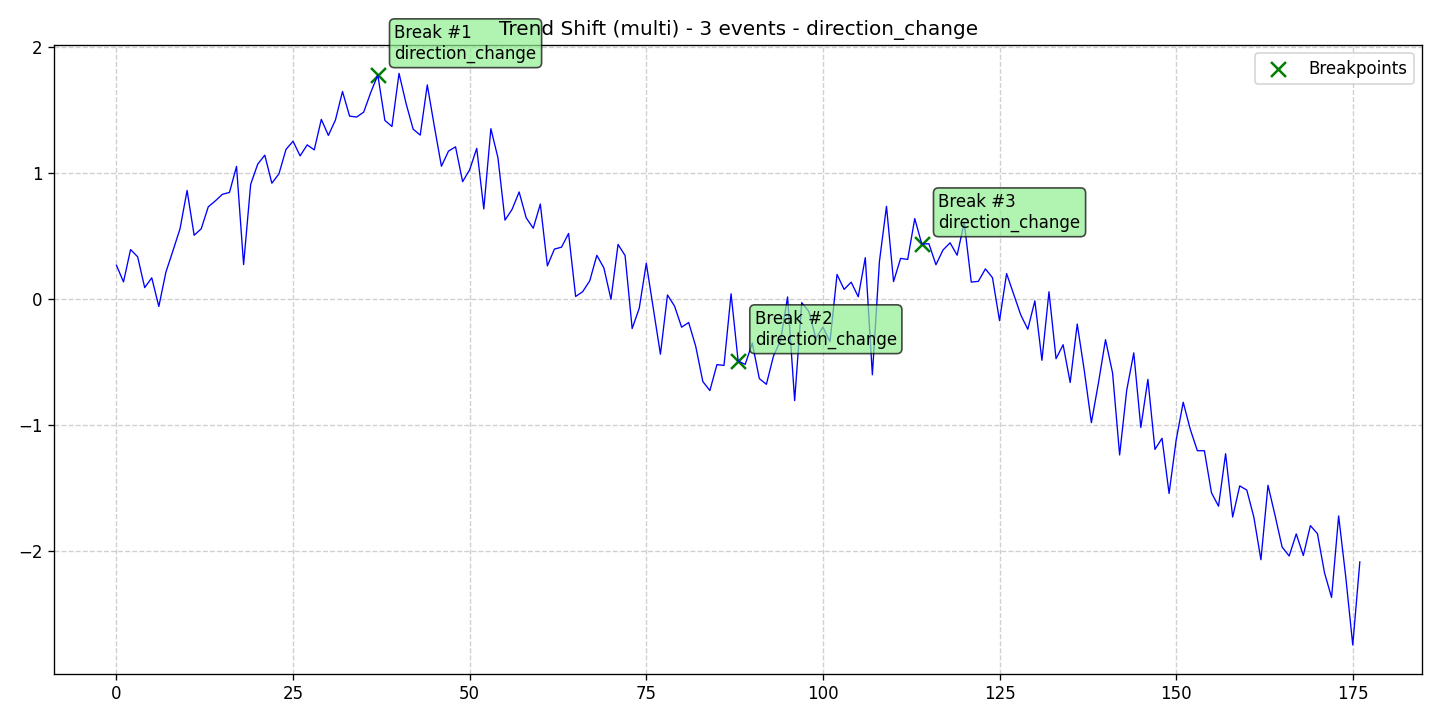

The data file committed next to this chart (first rows):
data, stationary, det_lin_up, det_lin_down, det_quad, det_cubic, det_exp, det_damped, stoc_trend, volatility, single_seas, multiple_seas, point_anom_single, point_anom_multi, collect_anom, context_anom, mean_shift, var_shift, trend_shift, date, is_break, is_anomaly, is_multi, location_beginning
0.269, 0, 0, 0, 0, 0, 0, 0, 0, 0, 0, 0, 0, 0, 0, 0, 0, 0, 1, 2020-01-01, 0, 0, 1, 0
0.1366, 0, 0, 0, 0, 0, 0, 0, 0, 0, 0, 0, 0, 0, 0, 0, 0, 0, 1, 2020-01-02, 0, 0, 1, 0
0.3936, 0, 0, 0, 0, 0, 0, 0, 0, 0, 0, 0, 0, 0, 0, 0, 0, 0, 1, 2020-01-03, 0, 0, 1, 0
0.3365, 0, 0, 0, 0, 0, 0, 0, 0, 0, 0, 0, 0, 0, 0, 0, 0, 0, 1, 2020-01-04, 0, 0, 1, 0
0.09127, 0, 0, 0, 0, 0, 0, 0, 0, 0, 0, 0, 0, 0, 0, 0, 0, 0, 1, 2020-01-05, 0, 0, 1, 0
0.1693, 0, 0, 0, 0, 0, 0, 0, 0, 0, 0, 0, 0, 0, 0, 0, 0, 0, 1, 2020-01-06, 0, 0, 1, 0
-0.05879, 0, 0, 0, 0, 0, 0, 0, 0, 0, 0, 0, 0, 0, 0, 0, 0, 0, 1, 2020-01-07, 0, 0, 1, 0
0.2141, 0, 0, 0, 0, 0, 0, 0, 0, 0, 0, 0, 0, 0, 0, 0, 0, 0, 1, 2020-01-08, 0, 0, 1, 0
0.3844, 0, 0, 0, 0, 0, 0, 0, 0, 0, 0, 0, 0, 0, 0, 0, 0, 0, 1, 2020-01-09, 0, 0, 1, 0
0.5587, 0, 0, 0, 0, 0, 0, 0, 0, 0, 0, 0, 0, 0, 0, 0, 0, 0, 1, 2020-01-10, 0, 0, 1, 0
0.8635, 0, 0, 0, 0, 0, 0, 0, 0, 0, 0, 0, 0, 0, 0, 0, 0, 0, 1, 2020-01-11, 0, 0, 1, 0
0.5073, 0, 0, 0, 0, 0, 0, 0, 0, 0, 0, 0, 0, 0, 0, 0, 0, 0, 1, 2020-01-12, 0, 0, 1, 0
0.5588, 0, 0, 0, 0, 0, 0, 0, 0, 0, 0, 0, 0, 0, 0, 0, 0, 0, 1, 2020-01-13, 0, 0, 1, 0
0.7335, 0, 0, 0, 0, 0, 0, 0, 0, 0, 0, 0, 0, 0, 0, 0, 0, 0, 1, 2020-01-14, 0, 0, 1, 0
0.7805, 0, 0, 0, 0, 0, 0, 0, 0, 0, 0, 0, 0, 0, 0, 0, 0, 0, 1, 2020-01-15, 0, 0, 1, 0
0.8328, 0, 0, 0, 0, 0, 0, 0, 0, 0, 0, 0, 0, 0, 0, 0, 0, 0, 1, 2020-01-16, 0, 0, 1, 0
0.8477, 0, 0, 0, 0, 0, 0, 0, 0, 0, 0, 0, 0, 0, 0, 0, 0, 0, 1, 2020-01-17, 0, 0, 1, 0
1.054, 0, 0, 0, 0, 0, 0, 0, 0, 0, 0, 0, 0, 0, 0, 0, 0, 0, 1, 2020-01-18, 0, 0, 1, 0
0.2742, 0, 0, 0, 0, 0, 0, 0, 0, 0, 0, 0, 0, 0, 0, 0, 0, 0, 1, 2020-01-19, 0, 0, 1, 0
0.912, 0, 0, 0, 0, 0, 0, 0, 0, 0, 0, 0, 0, 0, 0, 0, 0, 0, 1, 2020-01-20, 0, 0, 1, 0
1.073, 0, 0, 0, 0, 0, 0, 0, 0, 0, 0, 0, 0, 0, 0, 0, 0, 0, 1, 2020-01-21, 0, 0, 1, 0
1.144, 0, 0, 0, 0, 0, 0, 0, 0, 0, 0, 0, 0, 0, 0, 0, 0, 0, 1, 2020-01-22, 0, 0, 1, 0
0.9209, 0, 0, 0, 0, 0, 0, 0, 0, 0, 0, 0, 0, 0, 0, 0, 0, 0, 1, 2020-01-23, 0, 0, 1, 0
0.9948, 0, 0, 0, 0, 0, 0, 0, 0, 0, 0, 0, 0, 0, 0, 0, 0, 0, 1, 2020-01-24, 0, 0, 1, 0
1.189, 0, 0, 0, 0, 0, 0, 0, 0, 0, 0, 0, 0, 0, 0, 0, 0, 0, 1, 2020-01-25, 0, 0, 1, 0
1.254, 0, 0, 0, 0, 0, 0, 0, 0, 0, 0, 0, 0, 0, 0, 0, 0, 0, 1, 2020-01-26, 0, 0, 1, 0
1.138, 0, 0, 0, 0, 0, 0, 0, 0, 0, 0, 0, 0, 0, 0, 0, 0, 0, 1, 2020-01-27, 0, 0, 1, 0
1.226, 0, 0, 0, 0, 0, 0, 0, 0, 0, 0, 0, 0, 0, 0, 0, 0, 0, 1, 2020-01-28, 0, 0, 1, 0
1.186, 0, 0, 0, 0, 0, 0, 0, 0, 0, 0, 0, 0, 0, 0, 0, 0, 0, 1, 2020-01-29, 0, 0, 1, 0
1.428, 0, 0, 0, 0, 0, 0, 0, 0, 0, 0, 0, 0, 0, 0, 0, 0, 0, 1, 2020-01-30, 0, 0, 1, 0
1.301, 0, 0, 0, 0, 0, 0, 0, 0, 0, 0, 0, 0, 0, 0, 0, 0, 0, 1, 2020-01-31, 0, 0, 1, 0
1.423, 0, 0, 0, 0, 0, 0, 0, 0, 0, 0, 0, 0, 0, 0, 0, 0, 0, 1, 2020-02-01, 0, 0, 1, 0
1.65, 0, 0, 0, 0, 0, 0, 0, 0, 0, 0, 0, 0, 0, 0, 0, 0, 0, 1, 2020-02-02, 0, 0, 1, 0
1.454, 0, 0, 0, 0, 0, 0, 0, 0, 0, 0, 0, 0, 0, 0, 0, 0, 0, 1, 2020-02-03, 0, 0, 1, 0
1.447, 0, 0, 0, 0, 0, 0, 0, 0, 0, 0, 0, 0, 0, 0, 0, 0, 0, 1, 2020-02-04, 0, 0, 1, 0
1.486, 0, 0, 0, 0, 0, 0, 0, 0, 0, 0, 0, 0, 0, 0, 0, 0, 0, 1, 2020-02-05, 0, 0, 1, 0
1.642, 0, 0, 0, 0, 0, 0, 0, 0, 0, 0, 0, 0, 0, 0, 0, 0, 0, 1, 2020-02-06, 0, 0, 1, 0
1.78, 0, 0, 0, 0, 0, 0, 0, 0, 0, 0, 0, 0, 0, 0, 0, 0, 0, 1, 2020-02-07, 1, 0, 1, 0
1.42, 0, 0, 0, 0, 0, 0, 0, 0, 0, 0, 0, 0, 0, 0, 0, 0, 0, 1, 2020-02-08, 0, 0, 1, 0
1.371, 0, 0, 0, 0, 0, 0, 0, 0, 0, 0, 0, 0, 0, 0, 0, 0, 0, 1, 2020-02-09, 0, 0, 1, 0
1.794, 0, 0, 0, 0, 0, 0, 0, 0, 0, 0, 0, 0, 0, 0, 0, 0, 0, 1, 2020-02-10, 0, 0, 1, 0
1.554, 0, 0, 0, 0, 0, 0, 0, 0, 0, 0, 0, 0, 0, 0, 0, 0, 0, 1, 2020-02-11, 0, 0, 1, 0
1.35, 0, 0, 0, 0, 0, 0, 0, 0, 0, 0, 0, 0, 0, 0, 0, 0, 0, 1, 2020-02-12, 0, 0, 1, 0
1.303, 0, 0, 0, 0, 0, 0, 0, 0, 0, 0, 0, 0, 0, 0, 0, 0, 0, 1, 2020-02-13, 0, 0, 1, 0
1.702, 0, 0, 0, 0, 0, 0, 0, 0, 0, 0, 0, 0, 0, 0, 0, 0, 0, 1, 2020-02-14, 0, 0, 1, 0
1.373, 0, 0, 0, 0, 0, 0, 0, 0, 0, 0, 0, 0, 0, 0, 0, 0, 0, 1, 2020-02-15, 0, 0, 1, 0
1.056, 0, 0, 0, 0, 0, 0, 0, 0, 0, 0, 0, 0, 0, 0, 0, 0, 0, 1, 2020-02-16, 0, 0, 1, 0
1.176, 0, 0, 0, 0, 0, 0, 0, 0, 0, 0, 0, 0, 0, 0, 0, 0, 0, 1, 2020-02-17, 0, 0, 1, 0
1.21, 0, 0, 0, 0, 0, 0, 0, 0, 0, 0, 0, 0, 0, 0, 0, 0, 0, 1, 2020-02-18, 0, 0, 1, 0
0.9332, 0, 0, 0, 0, 0, 0, 0, 0, 0, 0, 0, 0, 0, 0, 0, 0, 0, 1, 2020-02-19, 0, 0, 1, 0
1.028, 0, 0, 0, 0, 0, 0, 0, 0, 0, 0, 0, 0, 0, 0, 0, 0, 0, 1, 2020-02-20, 0, 0, 1, 0
1.198, 0, 0, 0, 0, 0, 0, 0, 0, 0, 0, 0, 0, 0, 0, 0, 0, 0, 1, 2020-02-21, 0, 0, 1, 0
0.7161, 0, 0, 0, 0, 0, 0, 0, 0, 0, 0, 0, 0, 0, 0, 0, 0, 0, 1, 2020-02-22, 0, 0, 1, 0
1.354, 0, 0, 0, 0, 0, 0, 0, 0, 0, 0, 0, 0, 0, 0, 0, 0, 0, 1, 2020-02-23, 0, 0, 1, 0
1.124, 0, 0, 0, 0, 0, 0, 0, 0, 0, 0, 0, 0, 0, 0, 0, 0, 0, 1, 2020-02-24, 0, 0, 1, 0
0.6275, 0, 0, 0, 0, 0, 0, 0, 0, 0, 0, 0, 0, 0, 0, 0, 0, 0, 1, 2020-02-25, 0, 0, 1, 0
0.7127, 0, 0, 0, 0, 0, 0, 0, 0, 0, 0, 0, 0, 0, 0, 0, 0, 0, 1, 2020-02-26, 0, 0, 1, 0
0.8512, 0, 0, 0, 0, 0, 0, 0, 0, 0, 0, 0, 0, 0, 0, 0, 0, 0, 1, 2020-02-27, 0, 0, 1, 0
0.6457, 0, 0, 0, 0, 0, 0, 0, 0, 0, 0, 0, 0, 0, 0, 0, 0, 0, 1, 2020-02-28, 0, 0, 1, 0
0.5632, 0, 0, 0, 0, 0, 0, 0, 0, 0, 0, 0, 0, 0, 0, 0, 0, 0, 1, 2020-02-29, 0, 0, 1, 0
... 117 more rows
